Run: headless pygame with SDL's dummy video driver; simulated clock (each Clock.tick advances the game by its frame time, no real sleeping); random seed 0; keys injected as events and as key.get_pressed() state; no mouse input; restart key R tapped at the start of phases 3 and 4.
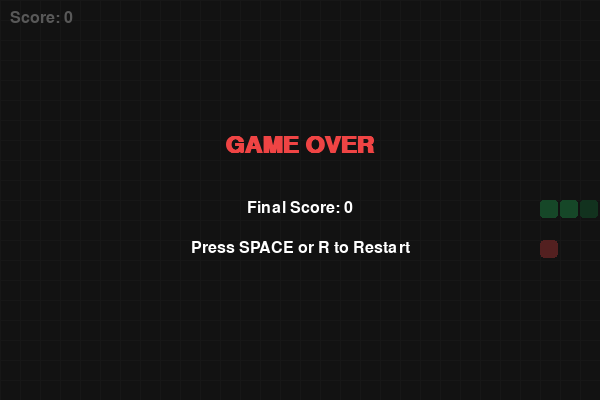
Frame 1 of 4 · flips 1–60 · no input
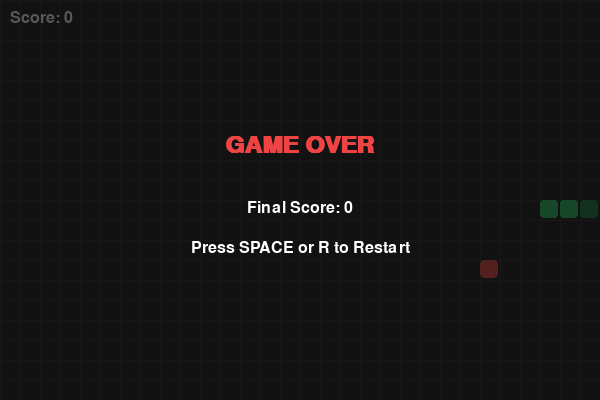
Frame 2 of 4 · flips 61–180 · tapped SPACE, RETURN · held RIGHT (→), D
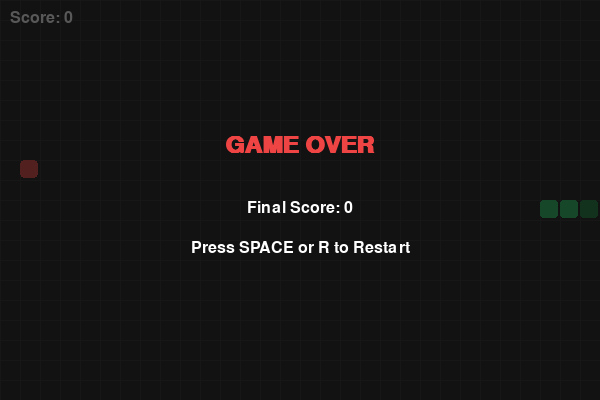
Frame 3 of 4 · flips 181–300 · tapped R · held DOWN (↓), S
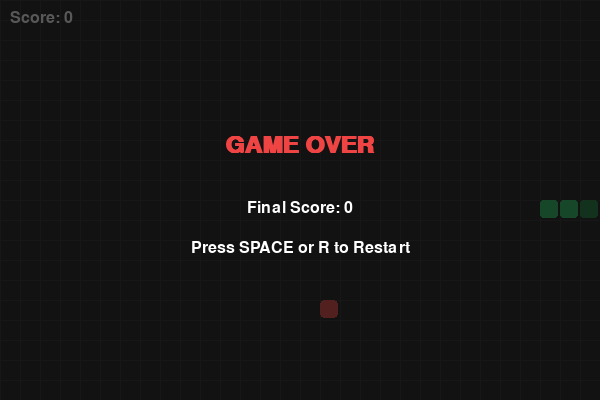
Frame 4 of 4 · flips 301–420 · tapped R · held LEFT (←), A, UP (↑), W

The pygame program that drew these frames:

# File: snake.py
import pygame
import random
import sys

# Pygame initialize setup
pygame.init()

# Game Constants
WIDTH, HEIGHT = 600, 400
GRID_SIZE = 20
FPS = 12

# Colors
BLACK = (18, 18, 18)
WHITE = (255, 255, 255)
RED = (239, 68, 68)
GREEN = (34, 197, 94)
DARK_GREEN = (21, 128, 61)
GRAY = (38, 38, 38)

# Screen setup
screen = pygame.display.set_mode((WIDTH, HEIGHT))
pygame.display.set_caption("Classic Snake Game")
clock = pygame.time.Clock()

font = pygame.font.SysFont("arial", 24)
large_font = pygame.font.SysFont("arial", 36, bold=True)

class SnakeGame:
    def __init__(self):
        self.reset()

    def reset(self):
        self.snake = [
            (WIDTH // 2, HEIGHT // 2),
            (WIDTH // 2 - GRID_SIZE, HEIGHT // 2),
            (WIDTH // 2 - (2 * GRID_SIZE), HEIGHT // 2)
        ]
        self.direction = (GRID_SIZE, 0)
        self.next_direction = self.direction
        self.score = 0
        self.game_over = False
        self.spawn_food()

    def spawn_food(self):
        while True:
            x = random.randint(0, (WIDTH - GRID_SIZE) // GRID_SIZE) * GRID_SIZE
            y = random.randint(0, (HEIGHT - GRID_SIZE) // GRID_SIZE) * GRID_SIZE
            self.food = (x, y)
            if self.food not in self.snake:
                break

    def handle_input(self):
        for event in pygame.event.get():
            if event.type == pygame.QUIT:
                pygame.quit()
                sys.exit()
            elif event.type == pygame.KEYDOWN:
                if self.game_over:
                    if event.key == pygame.K_SPACE or event.key == pygame.K_r:
                        self.reset()
                else:
                    if (event.key == pygame.K_UP or event.key == pygame.K_w) and self.direction != (0, GRID_SIZE):
                        self.next_direction = (0, -GRID_SIZE)
                    elif (event.key == pygame.K_DOWN or event.key == pygame.K_s) and self.direction != (0, -GRID_SIZE):
                        self.next_direction = (0, GRID_SIZE)
                    elif (event.key == pygame.K_LEFT or event.key == pygame.K_a) and self.direction != (GRID_SIZE, 0):
                        self.next_direction = (-GRID_SIZE, 0)
                    elif (event.key == pygame.K_RIGHT or event.key == pygame.K_d) and self.direction != (-GRID_SIZE, 0):
                        self.next_direction = (GRID_SIZE, 0)

    def update(self):
        if self.game_over:
            return

        self.direction = self.next_direction
        head_x, head_y = self.snake[0]
        dir_x, dir_y = self.direction
        new_head = (head_x + dir_x, head_y + dir_y)

        # Boundary Collision
        if (new_head[0] < 0 or new_head[0] >= WIDTH or
            new_head[1] < 0 or new_head[1] >= HEIGHT):
            self.game_over = True
            return

        # Self Collision
        if new_head in self.snake:
            self.game_over = True
            return

        self.snake.insert(0, new_head)

        # Food Collision
        if new_head == self.food:
            self.score += 10
            self.spawn_food()
        else:
            self.snake.pop()

    def draw(self):
        screen.fill(BLACK)

        # Draw Grid background
        for x in range(0, WIDTH, GRID_SIZE):
            pygame.draw.line(screen, GRAY, (x, 0), (x, HEIGHT), 1)
        for y in range(0, HEIGHT, GRID_SIZE):
            pygame.draw.line(screen, GRAY, (0, y), (WIDTH, y), 1)

        # Draw Food
        food_rect = pygame.Rect(self.food[0], self.food[1], GRID_SIZE - 2, GRID_SIZE - 2)
        pygame.draw.rect(screen, RED, food_rect, border_radius=4)

        # Draw Snake
        for idx, segment in enumerate(self.snake):
            color = DARK_GREEN if idx == 0 else GREEN
            segment_rect = pygame.Rect(segment[0], segment[1], GRID_SIZE - 2, GRID_SIZE - 2)
            pygame.draw.rect(screen, color, segment_rect, border_radius=3)

        # Render Score
        score_surface = font.render(f"Score: {self.score}", True, WHITE)
        screen.blit(score_surface, (10, 10))

        # Game Over Screen
        if self.game_over:
            overlay = pygame.Surface((WIDTH, HEIGHT))
            overlay.set_alpha(180)
            overlay.fill(BLACK)
            screen.blit(overlay, (0, 0))

            over_text = large_font.render("GAME OVER", True, RED)
            score_final = font.render(f"Final Score: {self.score}", True, WHITE)
            restart_text = font.render("Press SPACE or R to Restart", True, WHITE)

            screen.blit(over_text, (WIDTH // 2 - over_text.get_width() // 2, HEIGHT // 3))
            screen.blit(score_final, (WIDTH // 2 - score_final.get_width() // 2, HEIGHT // 2))
            screen.blit(restart_text, (WIDTH // 2 - restart_text.get_width() // 2, HEIGHT // 2 + 40))

        pygame.display.flip()

    def run(self):
        while True:
            self.handle_input()
            self.update()
            self.draw()
            clock.tick(FPS)

if __name__ == "__main__":
    game = SnakeGame()
    game.run()
